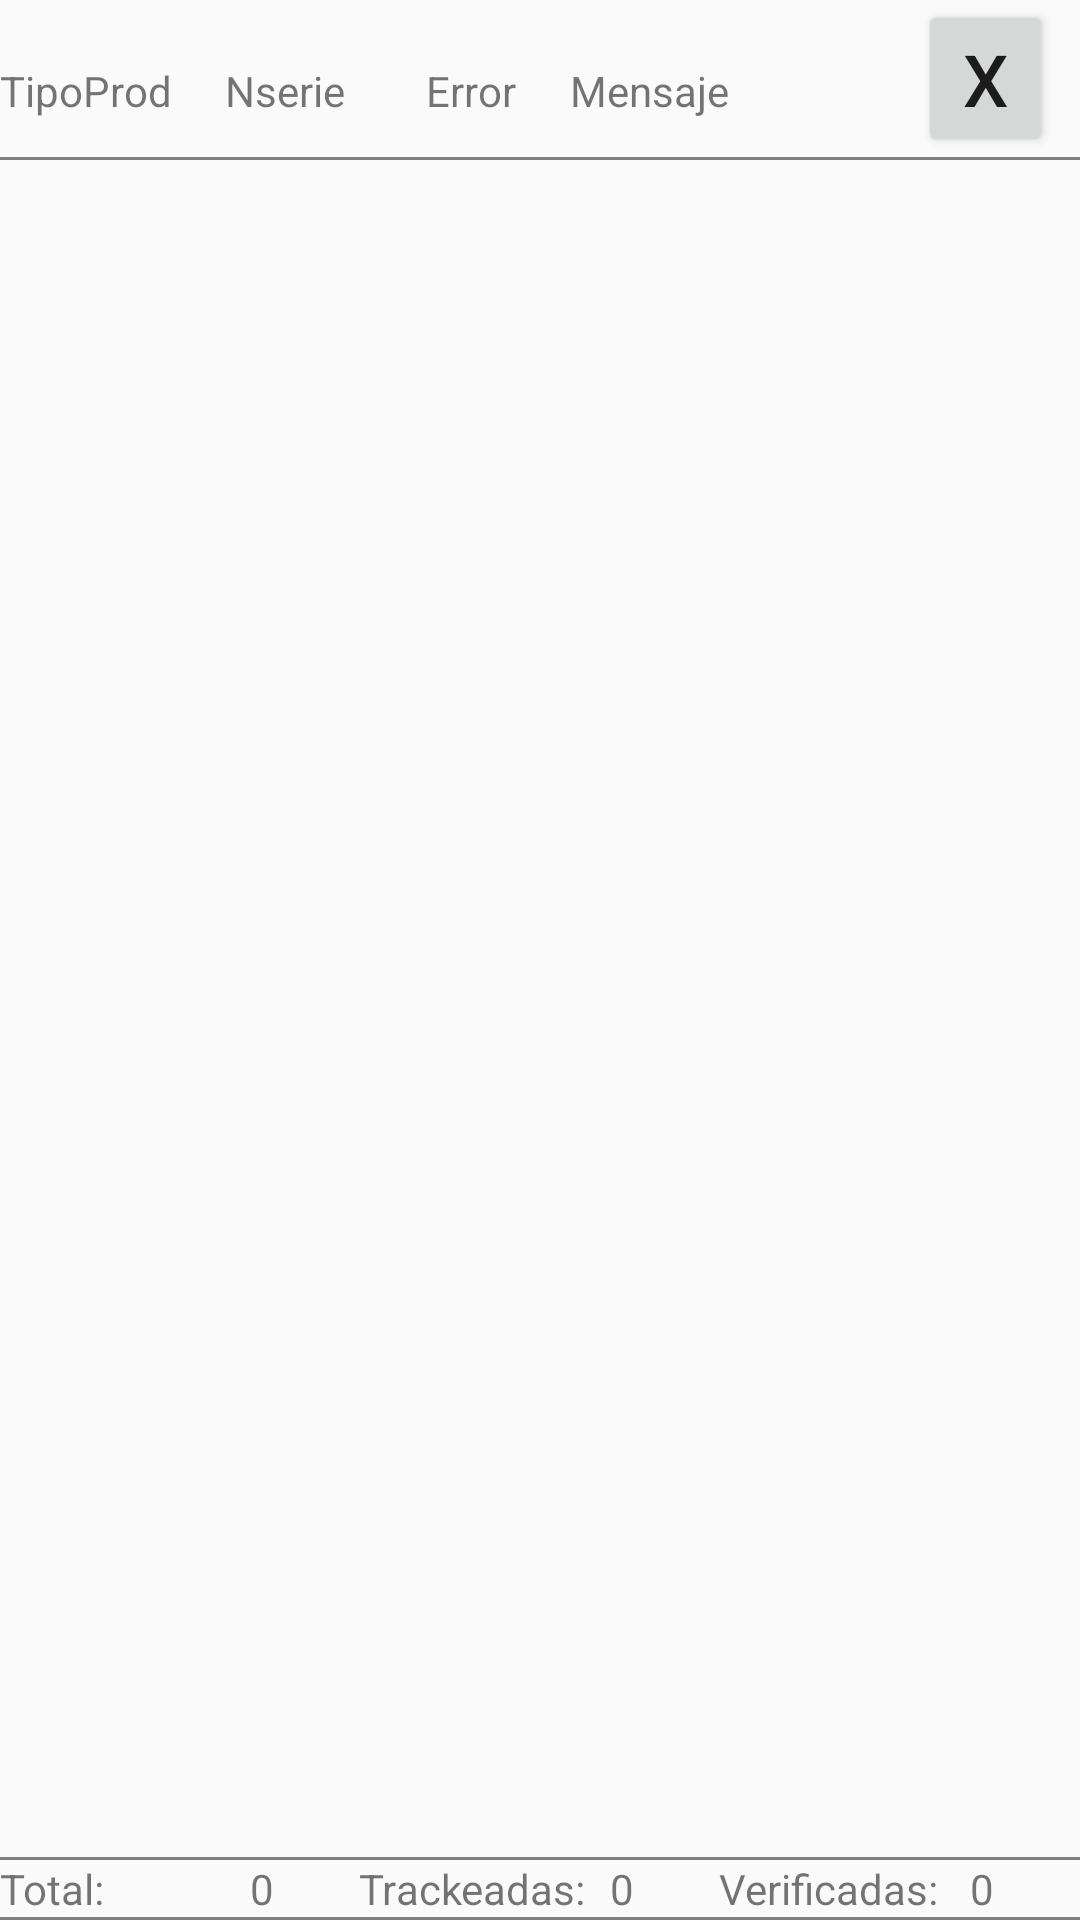

The Android layout XML behind this screen, and the referenced resources:
<!-- AndroidManifest.xml: application theme Theme.AppCompat.Light.NoActionBar -->
<!-- res/layout/pop_up_trackeo_main.xml -->
<?xml version="1.0" encoding="utf-8"?>
<LinearLayout xmlns:android="http://schemas.android.com/apk/res/android"
              xmlns:tools="http://schemas.android.com/tools"
              style="@style/UHFTheme"
              android:layout_width="match_parent"
              android:layout_height="match_parent"
              android:layout_margin="2dp"
              android:orientation="vertical">

    <LinearLayout
        android:layout_width="match_parent"
        android:layout_height="wrap_content"
        android:orientation="horizontal"
        android:weightSum="1">

        <TextView
            android:id="@+id/PopUpTrackeo_TipoProd"
            android:layout_width="wrap_content"
            android:layout_height="wrap_content"
            android:layout_weight="0.1"
            android:text="@string/PopUpTrackeo_TipoProd"/>

        <TextView
            android:id="@+id/PopUpTrackeo_Nserie"
            android:layout_width="wrap_content"
            android:layout_height="wrap_content"
            android:layout_weight="0.15"
            android:text="@string/PopUpTrackeo_Nserie"/>
        <TextView
            android:id="@+id/PopUpTrackeo_Error"
            android:layout_width="wrap_content"
            android:layout_height="wrap_content"
            android:layout_weight="0.1"
            android:text="@string/PopUpTrackeo_Error"/>

        <TextView
            android:id="@+id/PopUpTrackeo_Mensaje"
            android:layout_width="wrap_content"
            android:layout_height="wrap_content"
            android:layout_weight="0.35"
            android:text="@string/PopUpTrackeo_Mensaje"/>
        <Button
            android:id="@+id/btn_PopUp_cerrar"
            android:layout_width="0dp"
            android:layout_height="wrap_content"
            android:layout_weight="0.25"
            android:textSize="24dp"
            android:text="X"></Button>
    </LinearLayout>

    <View
        android:layout_width="match_parent"
        android:layout_height="1dp"
        android:background="#808080"/>

    <ListView
        android:id="@+id/lv_Main"
        android:layout_width="fill_parent"
        android:layout_height="0dp"
        android:layout_weight="0.85"/>

    <View
        android:layout_width="match_parent"
        android:layout_height="1dp"
        android:background="#808080"/>

    <LinearLayout
        android:layout_width="fill_parent"
        android:layout_height="wrap_content"
        android:orientation="horizontal">

        <TextView
            android:layout_width="0dp"
            android:layout_height="wrap_content"
            android:layout_weight="0.23"
            android:text="@string/PopUpTrackeo_Asignados"/>
        <TextView
            android:id="@+id/PopUpTrackeo_Asignados"
            android:layout_width="0dp"
            android:layout_height="wrap_content"
            android:layout_weight="0.1"
            android:text="@string/PopUpTrackeo_Start"/>
        <TextView
            android:layout_width="0dp"
            android:layout_height="wrap_content"
            android:layout_weight="0.23"
            android:text="@string/PopUpTrackeo_Cargados"/>
        <TextView
            android:id="@+id/PopUpTrackeo_Cargados"
            android:layout_width="0dp"
            android:layout_height="wrap_content"
            android:layout_weight="0.1"
            android:text="@string/PopUpTrackeo_Start"/>
        <TextView
            android:layout_width="0dp"
            android:layout_height="wrap_content"
            android:layout_weight="0.23"
            android:text="@string/PopUpTrackeo_Verificados"/>
        <TextView
            android:id="@+id/PopUpTrackeo_Verificados"
            android:layout_width="0dp"
            android:layout_height="wrap_content"
            android:layout_weight="0.1"
            android:text="@string/PopUpTrackeo_Start"/>
    </LinearLayout>

    <View
        android:layout_width="match_parent"
        android:layout_height="1dp"
        android:background="#808080"/>

    <LinearLayout
        android:layout_width="match_parent"
        android:layout_height="wrap_content"
        android:gravity="center"
        android:orientation="horizontal">

    </LinearLayout>

</LinearLayout>
<!-- resources referenced by this layout -->
<resources>
  <string name="PopUpTrackeo_Asignados">Total:</string>
  <string name="PopUpTrackeo_Cargados">Trackeadas:</string>
  <string name="PopUpTrackeo_Error">Error</string>
  <string name="PopUpTrackeo_Mensaje">Mensaje</string>
  <string name="PopUpTrackeo_Nserie">Nserie</string>
  <string name="PopUpTrackeo_Start">0</string>
  <string name="PopUpTrackeo_TipoProd">TipoProd</string>
  <string name="PopUpTrackeo_Verificados">Verificadas:</string>
  <style name="UHFTheme" parent="AppTheme">
           <item name="android:textSize">14sp</item>
       </style>
  <style name="AppTheme" parent="android:Theme.Holo.Light">
      
      
          <item name="android:layout_width">fill_parent</item>
          <item name="android:layout_height">fill_parent</item>
          <item name="android:orientation">vertical</item>
          
          
           <item name="android:windowFullscreen">true</item>
          <item name="android:textAllCaps">false</item>
          <item name="android:textSize">16sp</item>
          <item name="android:typeface">sans</item>
           <item name="android:alertDialogStyle" tools:targetApi="lollipop_mr1">
               @android:style/Theme.DeviceDefault.Dialog.Alert
           </item>
      </style>
</resources>
